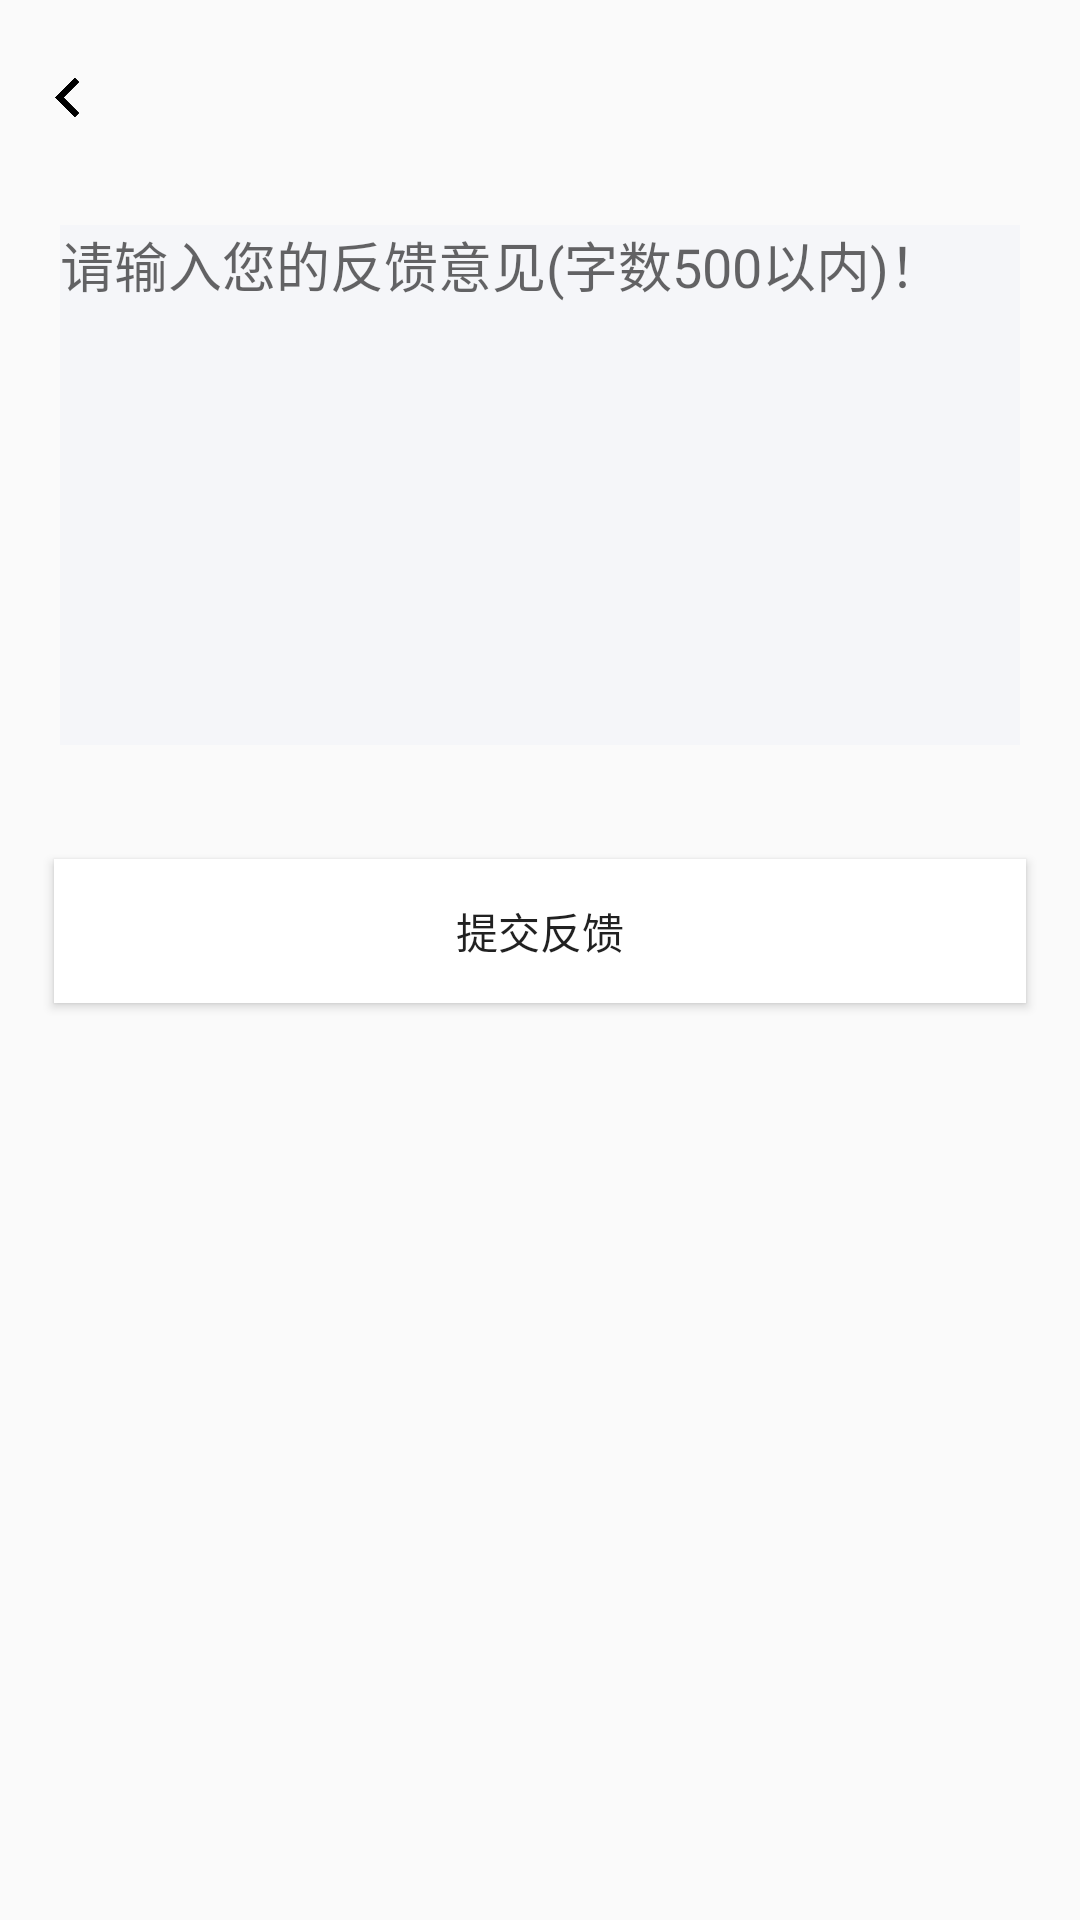

Reconstruct the res/layout file that produces this screen, plus the resources it refers to.
<!-- AndroidManifest.xml: application theme AppTheme -->
<!-- res/layout/activity_feedback.xml -->
<?xml version="1.0" encoding="utf-8"?>
<LinearLayout xmlns:android="http://schemas.android.com/apk/res/android"
        xmlns:app="http://schemas.android.com/apk/res-auto"
        xmlns:tools="http://schemas.android.com/tools"
        android:layout_width="match_parent"
        android:layout_height="match_parent"
        android:background="@color/background"
        android:fitsSystemWindows="true"
        android:orientation="vertical"
        tools:context=".settings.Feedback">

    <ImageView
            android:id="@+id/fd_back"
            android:layout_width="25dp"
            android:layout_height="25dp"
            android:layout_marginLeft="10dp"
            android:layout_marginTop="20dp"
            android:layout_marginBottom="10dp"
            android:src="@drawable/back_s_arrow">

    </ImageView>

    <EditText
            android:id="@+id/help_feedback"
            android:layout_width="fill_parent"
            android:layout_height="wrap_content"
            android:layout_margin="20dp"
            android:background="@color/backgroundWhite"
            android:gravity="top"
            android:hint="请输入您的反馈意见(字数500以内)！"
            android:lines="8"

            android:text=""
            android:textColor="#000000">

    </EditText>

    <Button
            android:id="@+id/but_help_feedback"
            android:layout_width="match_parent"
            android:layout_height="wrap_content"
            android:layout_gravity="center"
            android:layout_margin="18dp"
            android:background="#ffffff"
            android:onClick="submit"
            android:text="提交反馈">

    </Button>

</LinearLayout>
<!-- resources referenced by this layout -->
<resources>
  <color name="backgroundWhite">#F5F6F9</color>
  <!-- drawable back_s_arrow: png bitmap (drawable, 2502 bytes) -->
  <style name="AppTheme" parent="Theme.AppCompat.Light.DarkActionBar">
          
          <item name="colorPrimary">@color/colorPrimary</item>
          <item name="colorPrimaryDark">@color/colorPrimaryDark</item>
          <item name="colorAccent">@color/colorAccent</item>
  
      </style>
  <color name="colorPrimary">#008577</color>
  <color name="colorPrimaryDark">#00574B</color>
  <color name="colorAccent">#D81B60</color>
</resources>
